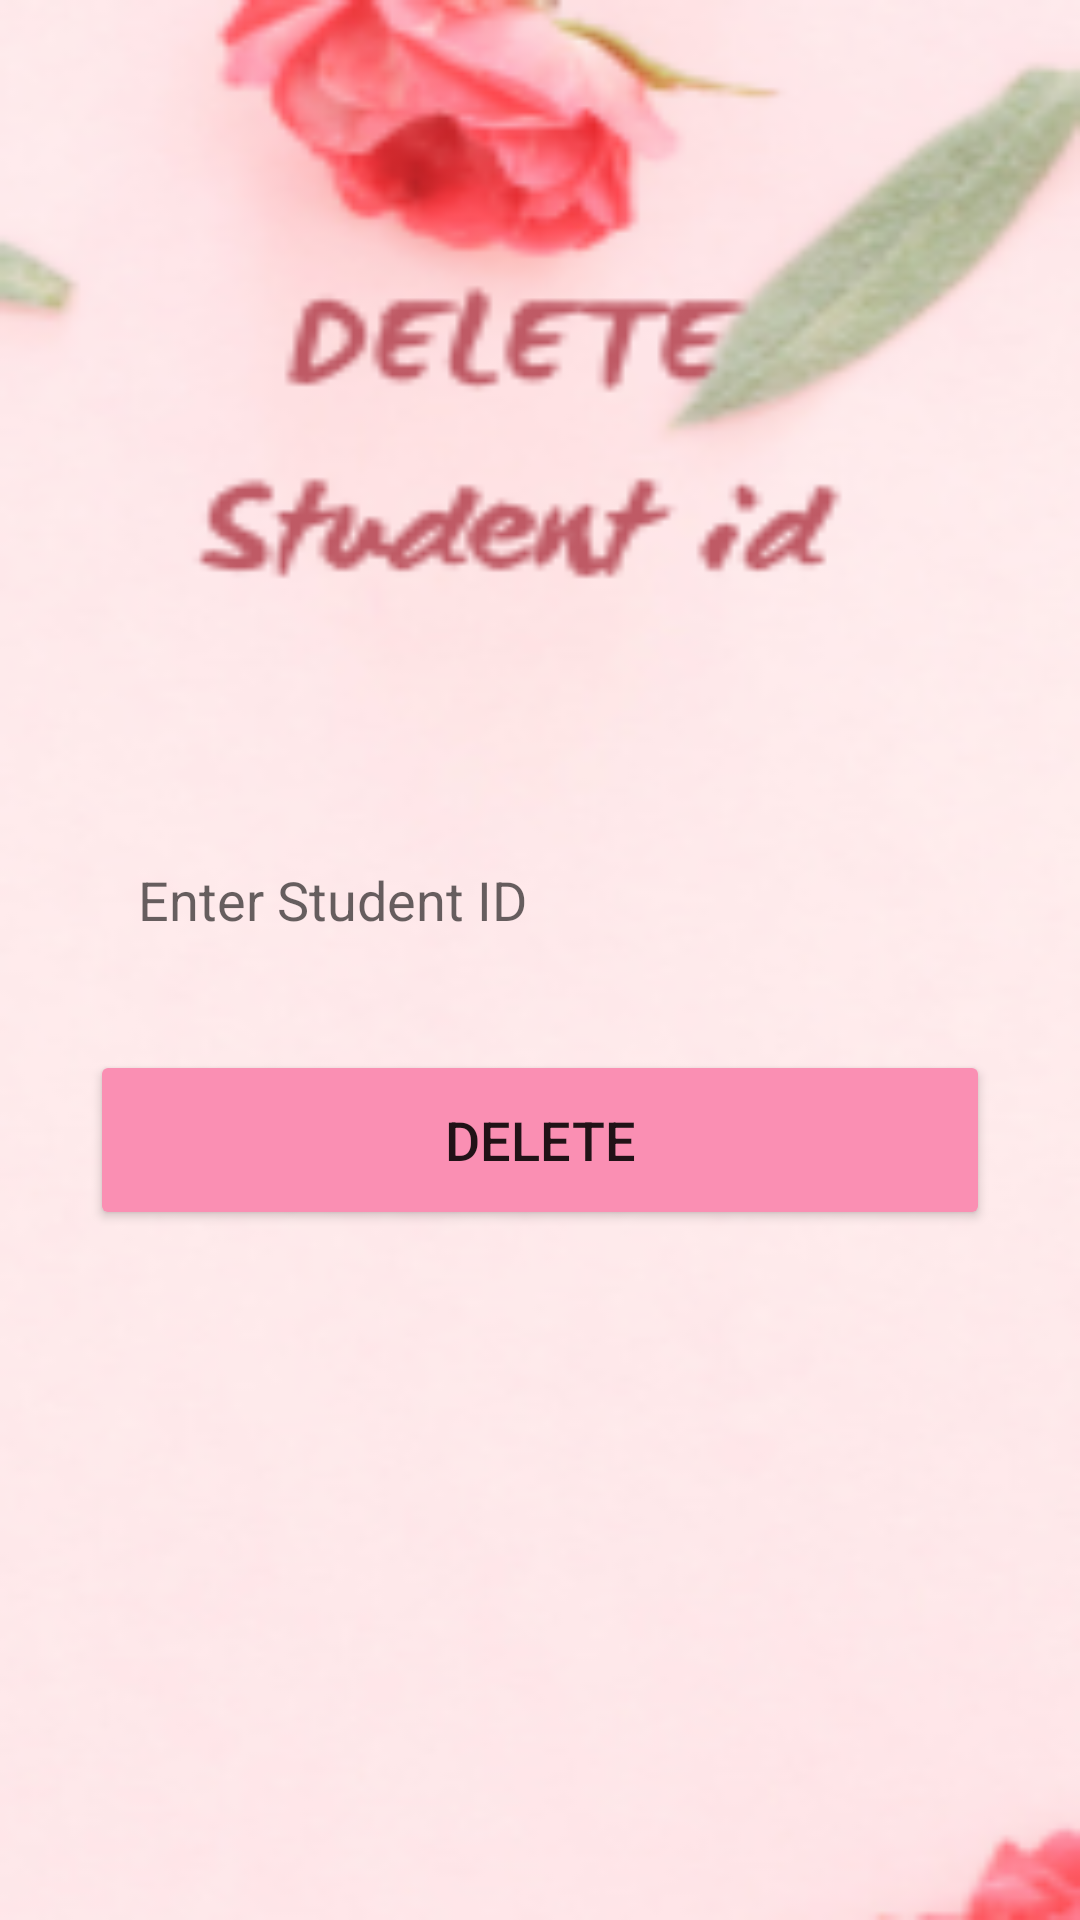

This screen was rendered from an Android layout file. Write that file and the resources it references.
<!-- AndroidManifest.xml: application theme Theme.Myfinal -->
<!-- res/layout/activity_delete.xml -->
<?xml version="1.0" encoding="utf-8"?>
<LinearLayout
    xmlns:android="http://schemas.android.com/apk/res/android"
    xmlns:app="http://schemas.android.com/apk/res-auto"
    xmlns:tools="http://schemas.android.com/tools"
    android:layout_width="match_parent"
    android:layout_height="match_parent"
    android:orientation="vertical"
    android:background="@drawable/delete1"
    tools:context=".DeleteActivity">


    <LinearLayout
        android:layout_width="match_parent"
        android:layout_height="wrap_content"
        android:orientation="vertical"
        android:layout_marginTop="230dp"
        android:layout_gravity="center_horizontal"
        android:padding="20dp">

        <EditText
            android:layout_width="match_parent"
            android:layout_height="60dp"
            android:id="@+id/deletePhone"
            android:background="@drawable/lavender_border"
            android:layout_marginTop="20dp"
            android:layout_marginStart="10dp"
            android:layout_marginEnd="10dp"
            android:padding="16dp"
            android:hint="Enter Student ID"
            android:gravity="start|center_vertical"
            android:textColor="@color/lavender"/>


        <Button
            android:layout_width="match_parent"
            android:layout_height="60dp"
            android:text="Delete"
            android:id="@+id/deleteButton"
            android:textSize="18sp"
            android:layout_marginTop="20dp"
            android:layout_marginStart="10dp"
            android:layout_marginEnd="10dp"
            android:backgroundTint="@color/pink"
            app:cornerRadius = "20dp"/>

    </LinearLayout>

</LinearLayout>
<!-- resources referenced by this layout -->
<resources>
  <color name="lavender">#8692f7</color>
  <color name="pink">#FA8FB3</color>
  <!-- drawable delete1: png bitmap (drawable, 43586 bytes) -->
  <style name="Theme.Myfinal" parent="Theme.MaterialComponents.DayNight.DarkActionBar">
          
          <item name="colorPrimary">@color/lavender</item>
          <item name="colorPrimaryVariant">@color/lavender</item>
          <item name="colorOnPrimary">@color/white</item>
          
          <item name="colorSecondary">@color/teal_200</item>
          <item name="colorSecondaryVariant">@color/teal_700</item>
          <item name="colorOnSecondary">@color/black</item>
          
          <item name="android:statusBarColor">?attr/colorPrimaryVariant</item>
          
      </style>
  <color name="white">#FFFFFFFF</color>
  <color name="teal_200">#FF03DAC5</color>
  <color name="teal_700">#FF018786</color>
  <color name="black">#FF000000</color>
</resources>
